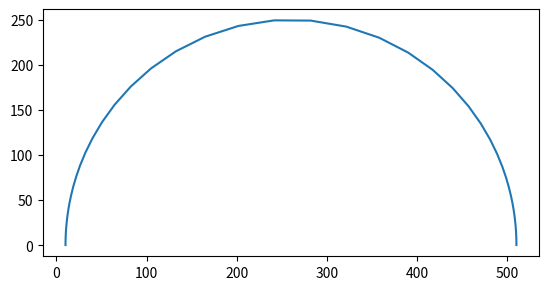

Write the Python code that produced this figure.
import pandas as pd
import numpy as np
import cmath
import matplotlib.pyplot as plt
'''
This is a simple script for simulating clean electrochemical impedance data.
'''


#Select some parameters for the equivalent circuit to be simulated.
Rs = 10
C = 1e-6
alpha = 0.75
Rct = 500

C2 = 1e-5
R2 = 800

#Generate a logarithmically spaced list of frequencies.
freqList = np.logspace(-1,6,num=100)

#For each frequency, calculated the impedance for various circuits of interest.
impedList = []
for freq in freqList:
    #Calcuated the angular frequency from the given frequency.
    w = 2*np.pi*freq
    s = complex(0,2*np.pi*freq)

    #Create the transfer function for the circuit of interest. A few standard circuits are shown here.
    Z = Rs + 1 / (s*C+1/Rct) #RCR
    # Z = Rs + 1 / (C*(s**alpha) + 1 / Rct) #RQR
    # Z = Rs + 1 / (s * C + 1 / (Rct+1/(s*C2+1/(R2)))) #RCRCR
    # Z = Rs + 1 / (C*(s**alpha) + 1 / (Rct + 1 / (s * C2 + 1 / (R2))))  # RQRCR

    #Collect all the frequencies into a list to describe the whole frequency spectrum.
    impedList.append([freq,Z.real,Z.imag])

#Add all data to a dataframe for ease of use.
df = pd.DataFrame(impedList, columns=["f","Re","Im"])

#Show the Nyquist plot for the spectrum
fig,ax = plt.subplots()
ax.plot(df["Re"], -df["Im"])
ax.set_aspect("equal")
# plt.show()

#Save the simulated data to disk
df.to_csv("RQRCRDat.txt",index=False)